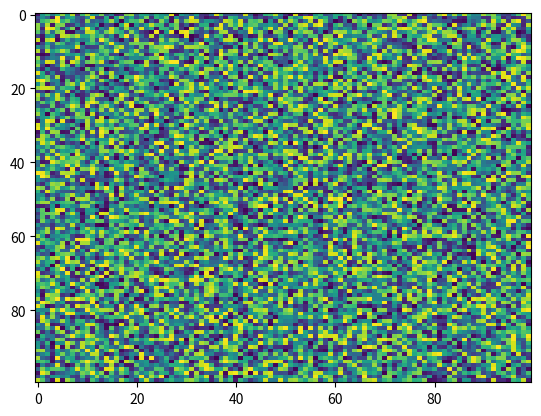

Write Python code to recreate this figure.
import matplotlib.pyplot as plt
import numpy as np
X = np.random.rand(100, 100)
plt.imshow(X, 'viridis', vmin=None, extent=None, filternorm=True, vmax=None, norm=None, origin='upper', url=None, resample=None, alpha=None, aspect='auto', filterrad=4.0, interpolation='nearest', interpolation_stage=None)
